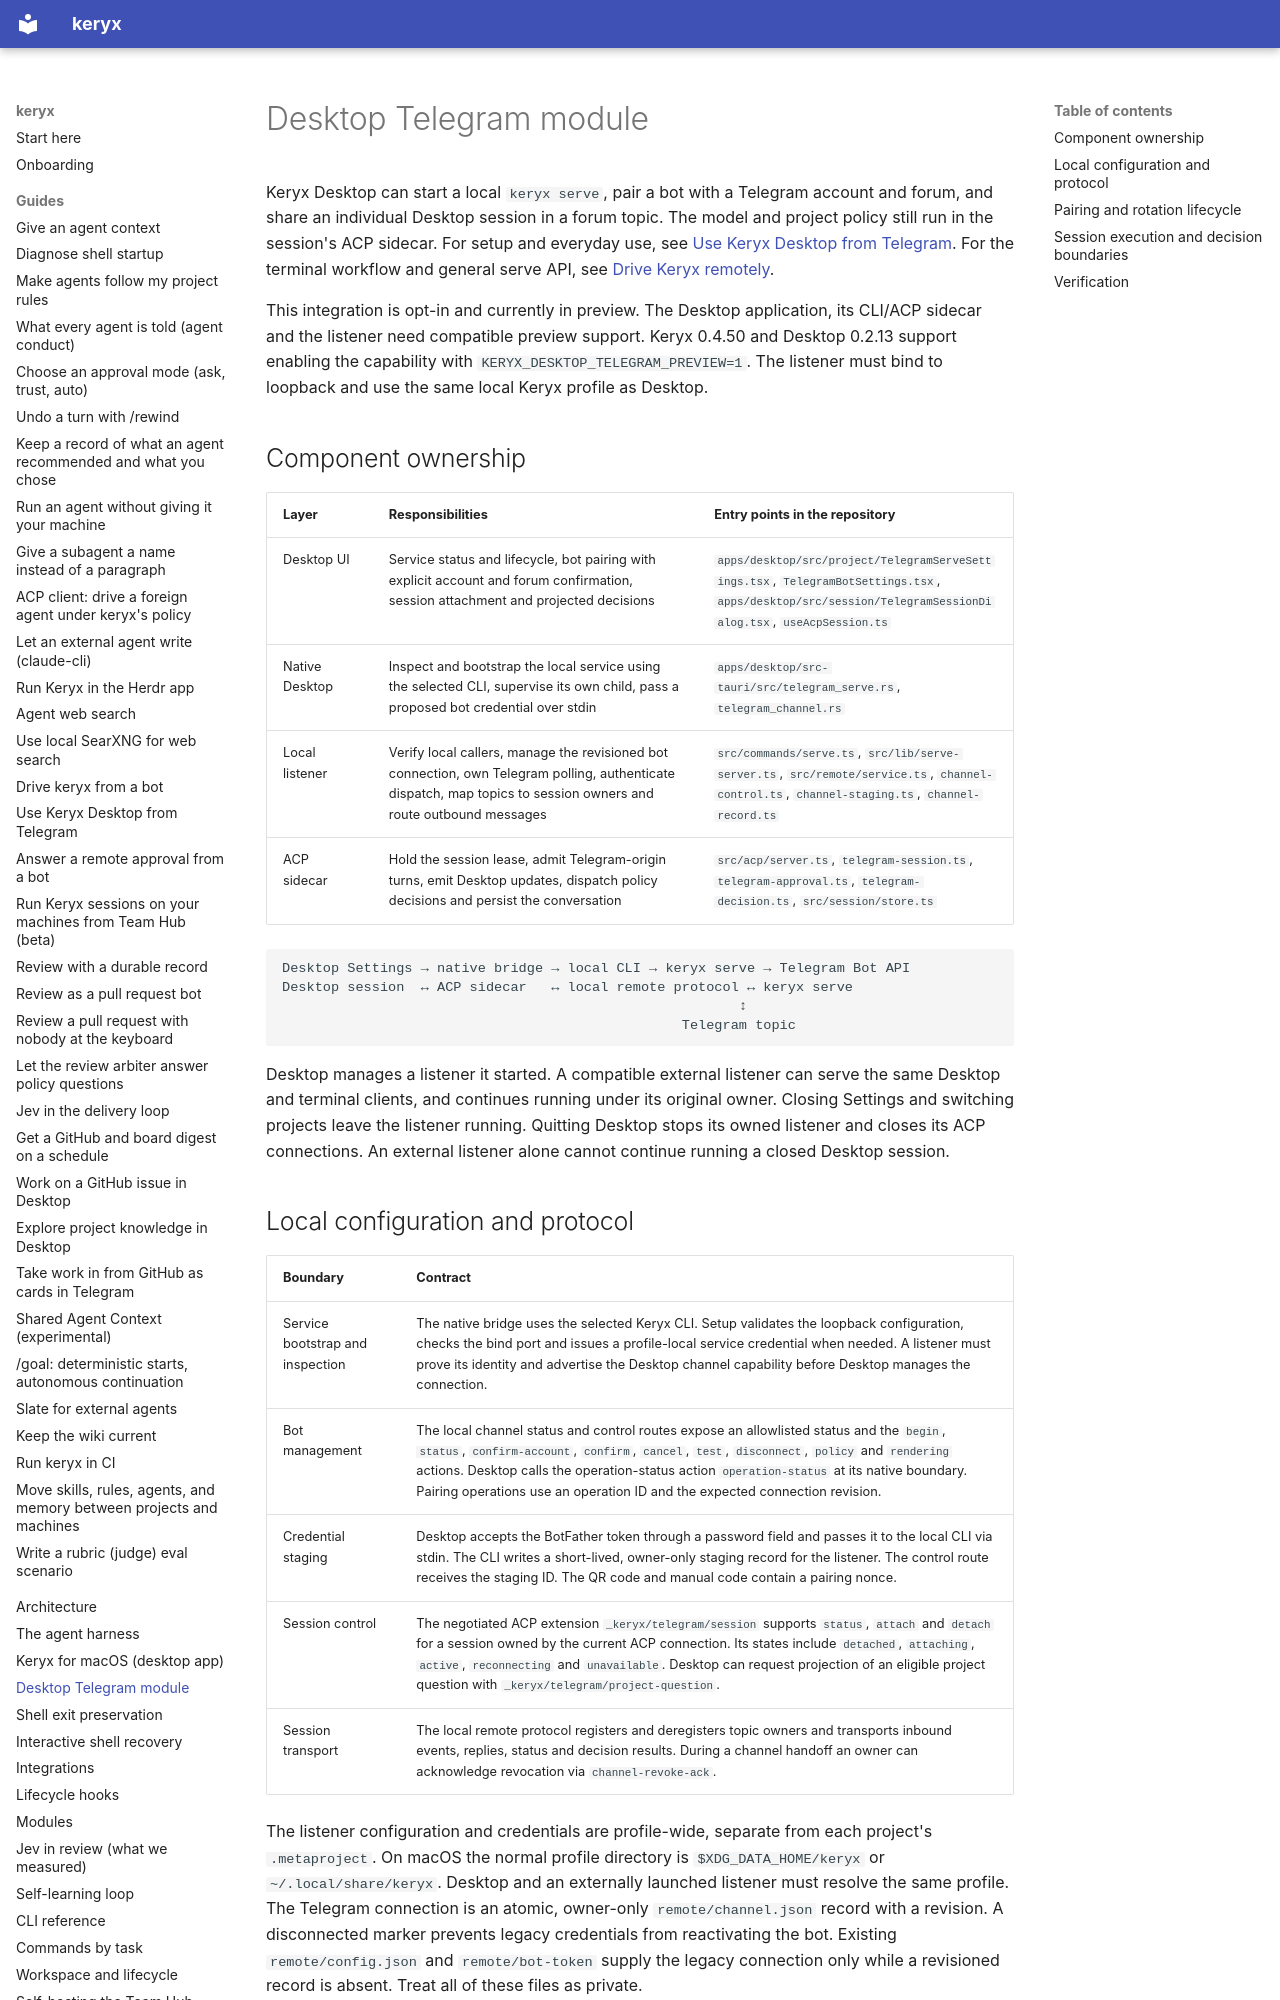

repository: MrCipherSmith/keryx · page: desktop-telegram-module/index.html · generator: mkdocs

# Desktop Telegram module

Keryx Desktop can start a local `keryx serve`, pair a bot with a Telegram account and forum, and share an individual Desktop session in a forum topic. The model and project policy still run in the session's ACP sidecar. For setup and everyday use, see [Use Keryx Desktop from Telegram](guides/desktop-telegram.md). For the terminal workflow and general serve API, see [Drive Keryx remotely](guides/drive-keryx-remotely.md).

This integration is opt-in and currently in preview. The Desktop application, its CLI/ACP sidecar and the listener need compatible preview support. Keryx 0.4.50 and Desktop 0.2.13 support enabling the capability with `KERYX_DESKTOP_TELEGRAM_PREVIEW=1`. The listener must bind to loopback and use the same local Keryx profile as Desktop.

## Component ownership

| Layer | Responsibilities | Entry points in the repository |
| --- | --- | --- |
| Desktop UI | Service status and lifecycle, bot pairing with explicit account and forum confirmation, session attachment and projected decisions | `apps/desktop/src/project/TelegramServeSettings.tsx`, `TelegramBotSettings.tsx`, `apps/desktop/src/session/TelegramSessionDialog.tsx`, `useAcpSession.ts` |
| Native Desktop | Inspect and bootstrap the local service using the selected CLI, supervise its own child, pass a proposed bot credential over stdin | `apps/desktop/src-tauri/src/telegram_serve.rs`, `telegram_channel.rs` |
| Local listener | Verify local callers, manage the revisioned bot connection, own Telegram polling, authenticate dispatch, map topics to session owners and route outbound messages | `src/commands/serve.ts`, `src/lib/serve-server.ts`, `src/remote/service.ts`, `channel-control.ts`, `channel-staging.ts`, `channel-record.ts` |
| ACP sidecar | Hold the session lease, admit Telegram-origin turns, emit Desktop updates, dispatch policy decisions and persist the conversation | `src/acp/server.ts`, `telegram-session.ts`, `telegram-approval.ts`, `telegram-decision.ts`, `src/session/store.ts` |

```text
Desktop Settings → native bridge → local CLI → keryx serve → Telegram Bot API
Desktop session  ↔ ACP sidecar   ↔ local remote protocol ↔ keryx serve
                                                        ↕
                                                 Telegram topic
```

Desktop manages a listener it started. A compatible external listener can serve the same Desktop and terminal clients, and continues running under its original owner. Closing Settings and switching projects leave the listener running. Quitting Desktop stops its owned listener and closes its ACP connections. An external listener alone cannot continue running a closed Desktop session.
